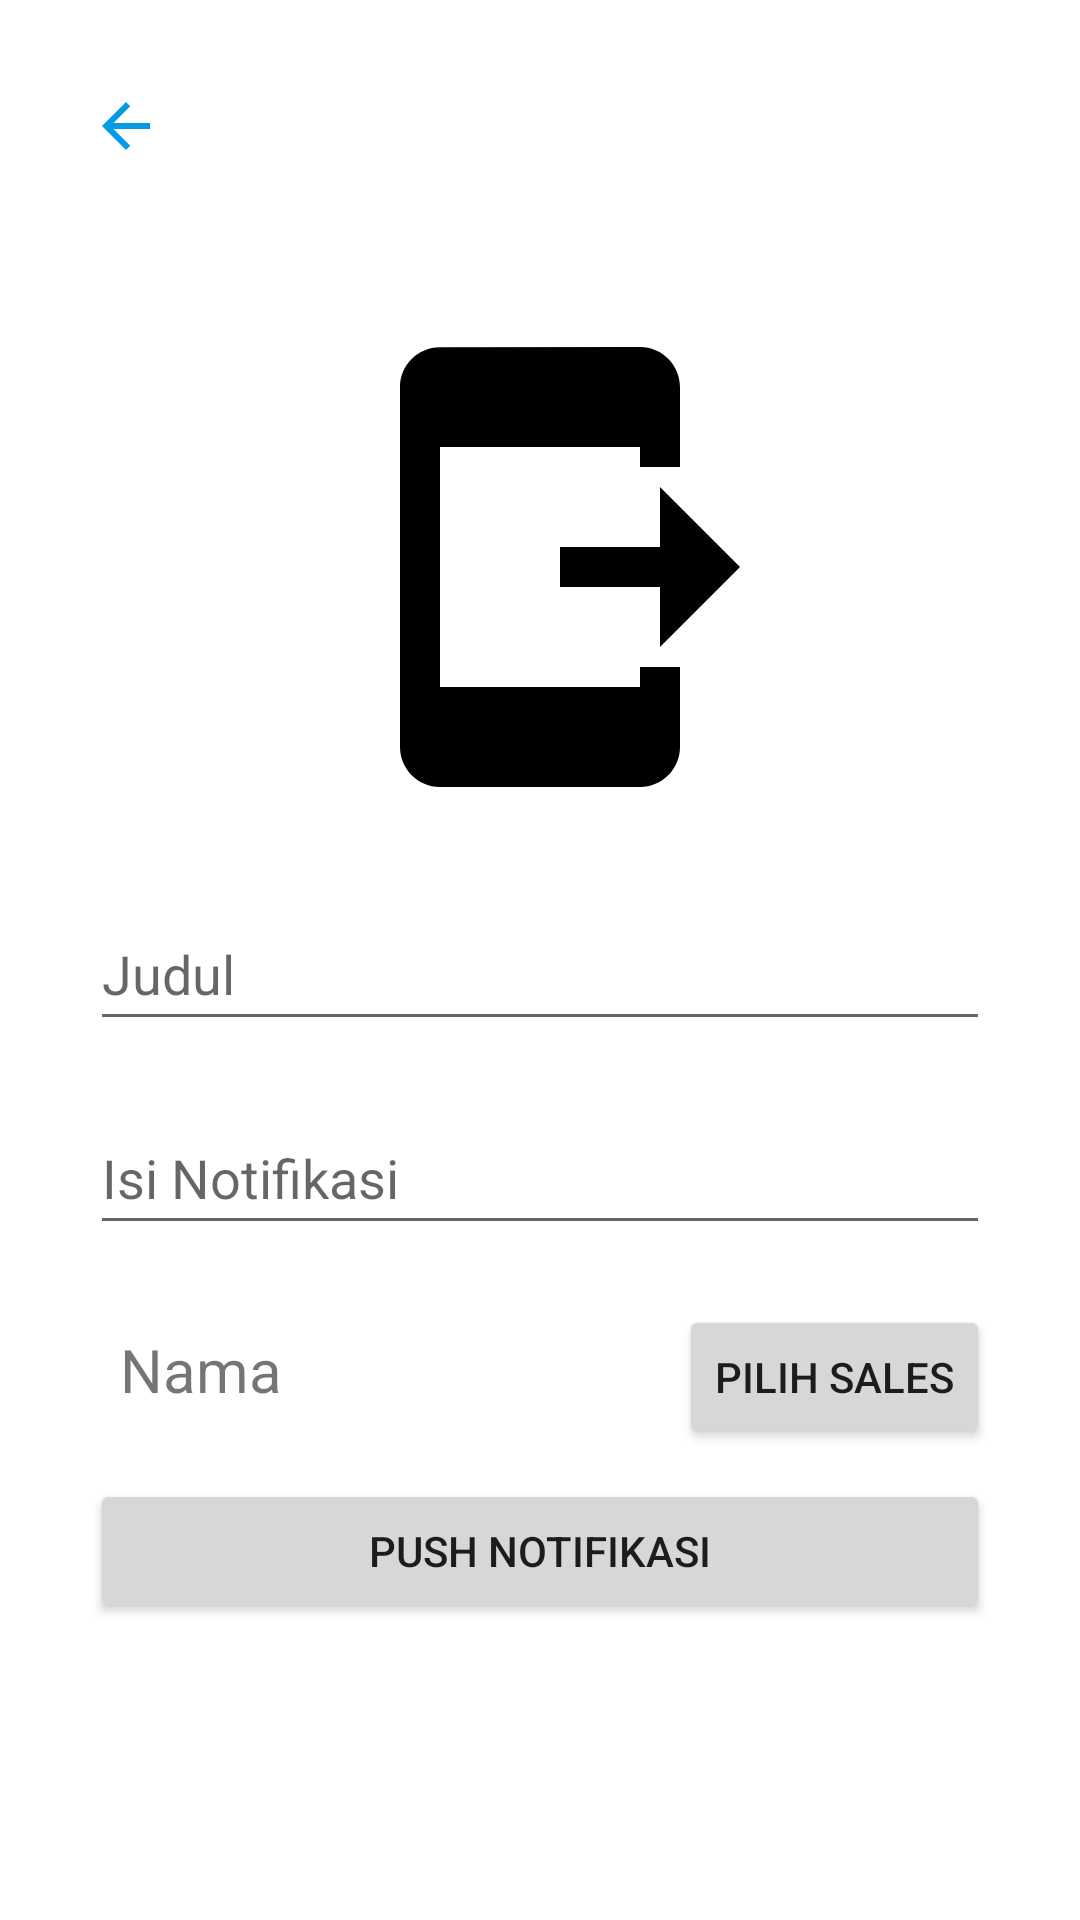

The Android layout XML behind this screen, and the referenced resources:
<!-- AndroidManifest.xml: application theme Theme.TrackerSales -->
<!-- res/layout/fragment_push_notification.xml -->
<?xml version="1.0" encoding="utf-8"?>
<FrameLayout xmlns:android="http://schemas.android.com/apk/res/android"
    xmlns:tools="http://schemas.android.com/tools"
    android:layout_width="match_parent"
    android:layout_height="match_parent"
    tools:context=".PushNotification">

    <ImageButton
        android:id="@+id/btnBack"
        android:padding="10dp"
        android:layout_width="wrap_content"
        android:layout_height="wrap_content"
        android:layout_margin="20dp"
        android:background="@drawable/round_corner"
        android:src="@drawable/ic_baseline_arrow_back_for_frag"/>
    <LinearLayout
        android:paddingStart="20dp"
        android:paddingEnd="20dp"
        android:layout_width="match_parent"
        android:layout_height="match_parent"
        android:gravity="center"
        android:orientation="vertical">

        <ImageView
            android:layout_width="200dp"
            android:layout_height="200dp"
            android:padding="20dp"
            android:src="@drawable/ic_baseline_send_to_mobile_notification" />
        <LinearLayout
            android:layout_width="match_parent"
            android:layout_height="wrap_content"
            android:orientation="horizontal"
            android:padding="10dp">

            <EditText
                android:id="@+id/judulEt"
                android:layout_width="match_parent"
                android:layout_height="wrap_content"
                android:hint="Judul"
                android:minHeight="48dp"/>
        </LinearLayout>
        <LinearLayout
            android:layout_width="match_parent"
            android:layout_height="wrap_content"
            android:orientation="horizontal"
            android:padding="10dp">
            <EditText
                android:id="@+id/etIsiNotifikasi"
                android:layout_width="match_parent"
                android:layout_height="wrap_content"
                android:hint="Isi Notifikasi"
                android:minHeight="48dp"/>
        </LinearLayout>
        <LinearLayout
            android:layout_width="match_parent"
            android:layout_height="wrap_content"
            android:orientation="horizontal">

            <TextView
                android:layout_marginLeft="20dp"
                android:id="@+id/tvSalesName"
                android:layout_width="wrap_content"
                android:layout_height="wrap_content"
                android:layout_marginTop="10dp"
                android:text="Nama"
                android:layout_marginRight="10dp"
                android:textSize="20sp"
                android:maxWidth="230dp"
                android:textColorHint="#757575"/>
            <Space
                android:layout_width="0dp"
                android:layout_weight="1"
                android:layout_height="match_parent" />


            <Button
                android:id="@+id/btnPilihSales"
                android:layout_width="wrap_content"
                android:layout_height="wrap_content"
                android:layout_marginStart="4dp"
                android:layout_marginEnd="10dp"
                android:layout_marginTop="10dp"
                android:text="Pilih Sales"
                />

        </LinearLayout>
        <LinearLayout
            android:layout_width="match_parent"
            android:layout_height="wrap_content"
            android:orientation="horizontal"
            android:padding="10dp">
            <Button
                android:layout_width="match_parent"
                android:layout_height="wrap_content"
                android:text="Push Notifikasi"
                android:id="@+id/btnPushNotif"/>
        </LinearLayout>



    </LinearLayout>

</FrameLayout>
<!-- resources referenced by this layout -->
<resources>
  <!-- drawable ic_baseline_arrow_back_for_frag (drawable) -->
  <vector xmlns:android="http://schemas.android.com/apk/res/android"
      android:width="24dp"
      android:height="24dp"
      android:viewportWidth="24"
      android:viewportHeight="24"
      android:autoMirrored="true">
    <path
        android:fillColor="@color/light_blue_600"
        android:pathData="M20,11H7.83l5.59,-5.59L12,4l-8,8 8,8 1.41,-1.41L7.83,13H20v-2z"/>
  </vector>
  <!-- drawable ic_baseline_send_to_mobile_notification (drawable) -->
  <vector xmlns:android="http://schemas.android.com/apk/res/android"
      android:width="24dp"
      android:height="24dp"
      android:viewportWidth="24"
      android:viewportHeight="24"
      android:autoMirrored="true">
    <path
        android:fillColor="@android:color/black"
        android:pathData="M17,17h2v4c0,1.1 -0.9,2 -2,2H7c-1.1,0 -2,-0.9 -2,-2V3c0,-1.1 0.9,-1.99 2,-1.99L17,1c1.1,0 2,0.9 2,2v4h-2V6H7v12h10V17zM22,12l-4,-4v3h-5v2h5v3L22,12z"/>
  </vector>
  <style name="Theme.TrackerSales" parent="Theme.MaterialComponents.DayNight.DarkActionBar">
          
          <item name="colorPrimary">@color/light_blue_900</item>
          <item name="colorPrimaryVariant">@color/light_blue_600</item>
          <item name="colorOnPrimary">@color/white</item>
          
          <item name="colorSecondary">@color/teal_200</item>
          <item name="colorSecondaryVariant">@color/teal_700</item>
          <item name="colorOnSecondary">@color/black</item>
          
          <item name="android:statusBarColor" tools:targetApi="l">?attr/colorPrimary</item>
  
          
      </style>
  <color name="light_blue_600">#FF039BE5</color>
  <color name="light_blue_900">#FF01579B</color>
  <color name="white">#FFFFFFFF</color>
  <color name="teal_200">#FF03DAC5</color>
  <color name="teal_700">#FF018786</color>
  <color name="black">#FF000000</color>
</resources>
